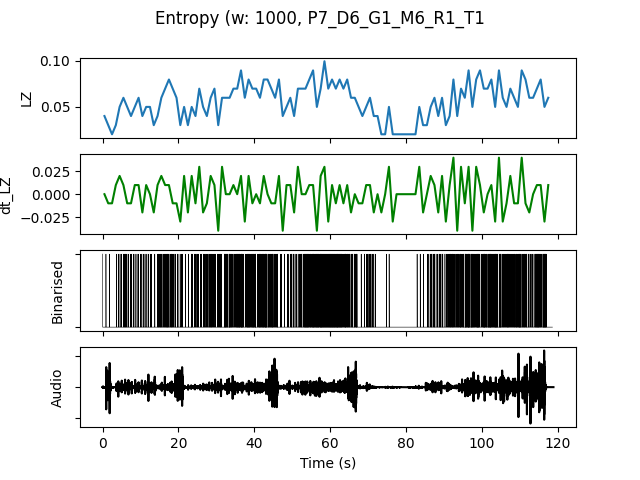

The data file committed next to this chart (first rows):
, t0, LZ, dt_LZ, IOI, nCounts
0.0, 0.0, 0.03986, 0.0, 500.0, 2
1.0, 1.0, 0.0299, -0.009966, 1000, 1
2.0, 2.0, 0.01993, -0.009966, 0.0, 0
3.0, 3.0, 0.0299, 0.009966, 1000, 1
4.0, 4.0, 0.04983, 0.01993, 500.0, 2
5.0, 5.0, 0.05979, 0.009966, 250.0, 4
6.0, 6.0, 0.04983, -0.009966, 333.3, 3
7.0, 7.0, 0.03986, -0.009966, 500.0, 2
8.0, 8.0, 0.04983, 0.009966, 500.0, 2
9.0, 9.0, 0.05979, 0.009966, 333.3, 3
10.0, 10.0, 0.03986, -0.01993, 500.0, 2
11.0, 11.0, 0.04983, 0.009966, 500.0, 2
12.0, 12.0, 0.04983, 0.0, 333.3, 3
13.0, 13.0, 0.0299, -0.01993, 1000, 1
14.0, 14.0, 0.03986, 0.009966, 333.3, 3
15.0, 15.0, 0.05979, 0.01993, 250.0, 4
16.0, 16.0, 0.06976, 0.009966, 200.0, 5
17.0, 17.0, 0.07973, 0.009966, 200.0, 5
18.0, 18.0, 0.06976, -0.009966, 250.0, 4
19.0, 19.0, 0.05979, -0.009966, 250.0, 4
20.0, 20.0, 0.0299, -0.0299, 500.0, 2
21.0, 21.0, 0.04983, 0.01993, 500.0, 2
22.0, 22.0, 0.0299, -0.01993, 1000, 1
23.0, 23.0, 0.04983, 0.01993, 333.3, 3
24.0, 24.0, 0.03986, -0.009966, 333.3, 3
25.0, 25.0, 0.06976, 0.0299, 333.3, 3
26.0, 26.0, 0.04983, -0.01993, 333.3, 3
27.0, 27.0, 0.03986, -0.009966, 333.3, 3
28.0, 28.0, 0.05979, 0.01993, 200.0, 5
29.0, 29.0, 0.06976, 0.009966, 250.0, 4
30.0, 30.0, 0.0299, -0.03986, 333.3, 3
31.0, 31.0, 0.05979, 0.0299, 333.3, 3
32.0, 32.0, 0.05979, 0.0, 142.9, 7
33.0, 33.0, 0.05979, 0.0, 166.7, 6
34.0, 34.0, 0.06976, 0.009966, 250.0, 4
35.0, 35.0, 0.06976, 0.0, 166.7, 6
36.0, 36.0, 0.08969, 0.01993, 125.0, 8
37.0, 37.0, 0.05979, -0.0299, 333.3, 3
38.0, 38.0, 0.07973, 0.01993, 142.9, 7
39.0, 39.0, 0.06976, -0.009966, 142.9, 7
40.0, 40.0, 0.06976, 0.0, 200.0, 5
41.0, 41.0, 0.05979, -0.009966, 200.0, 5
42.0, 42.0, 0.07973, 0.01993, 142.9, 7
43.0, 43.0, 0.07973, 0.0, 166.7, 6
44.0, 44.0, 0.06976, -0.009966, 166.7, 6
45.0, 45.0, 0.05979, -0.009966, 333.3, 3
46.0, 46.0, 0.07973, 0.01993, 250.0, 4
47.0, 47.0, 0.03986, -0.03986, 1000, 1
48.0, 48.0, 0.04983, 0.009966, 500.0, 2
49.0, 49.0, 0.05979, 0.009966, 250.0, 4
50.0, 50.0, 0.03986, -0.01993, 500.0, 2
51.0, 51.0, 0.06976, 0.0299, 333.3, 3
52.0, 52.0, 0.06976, 0.0, 250.0, 4
53.0, 53.0, 0.06976, 0.0, 142.9, 7
54.0, 54.0, 0.07973, 0.009966, 166.7, 6
55.0, 55.0, 0.08969, 0.009966, 125.0, 8
56.0, 56.0, 0.04983, -0.03986, 142.9, 7
57.0, 57.0, 0.06976, 0.01993, 142.9, 7
58.0, 58.0, 0.09966, 0.0299, 125.0, 8
59.0, 59.0, 0.06976, -0.0299, 125.0, 8
... 58 more rows
